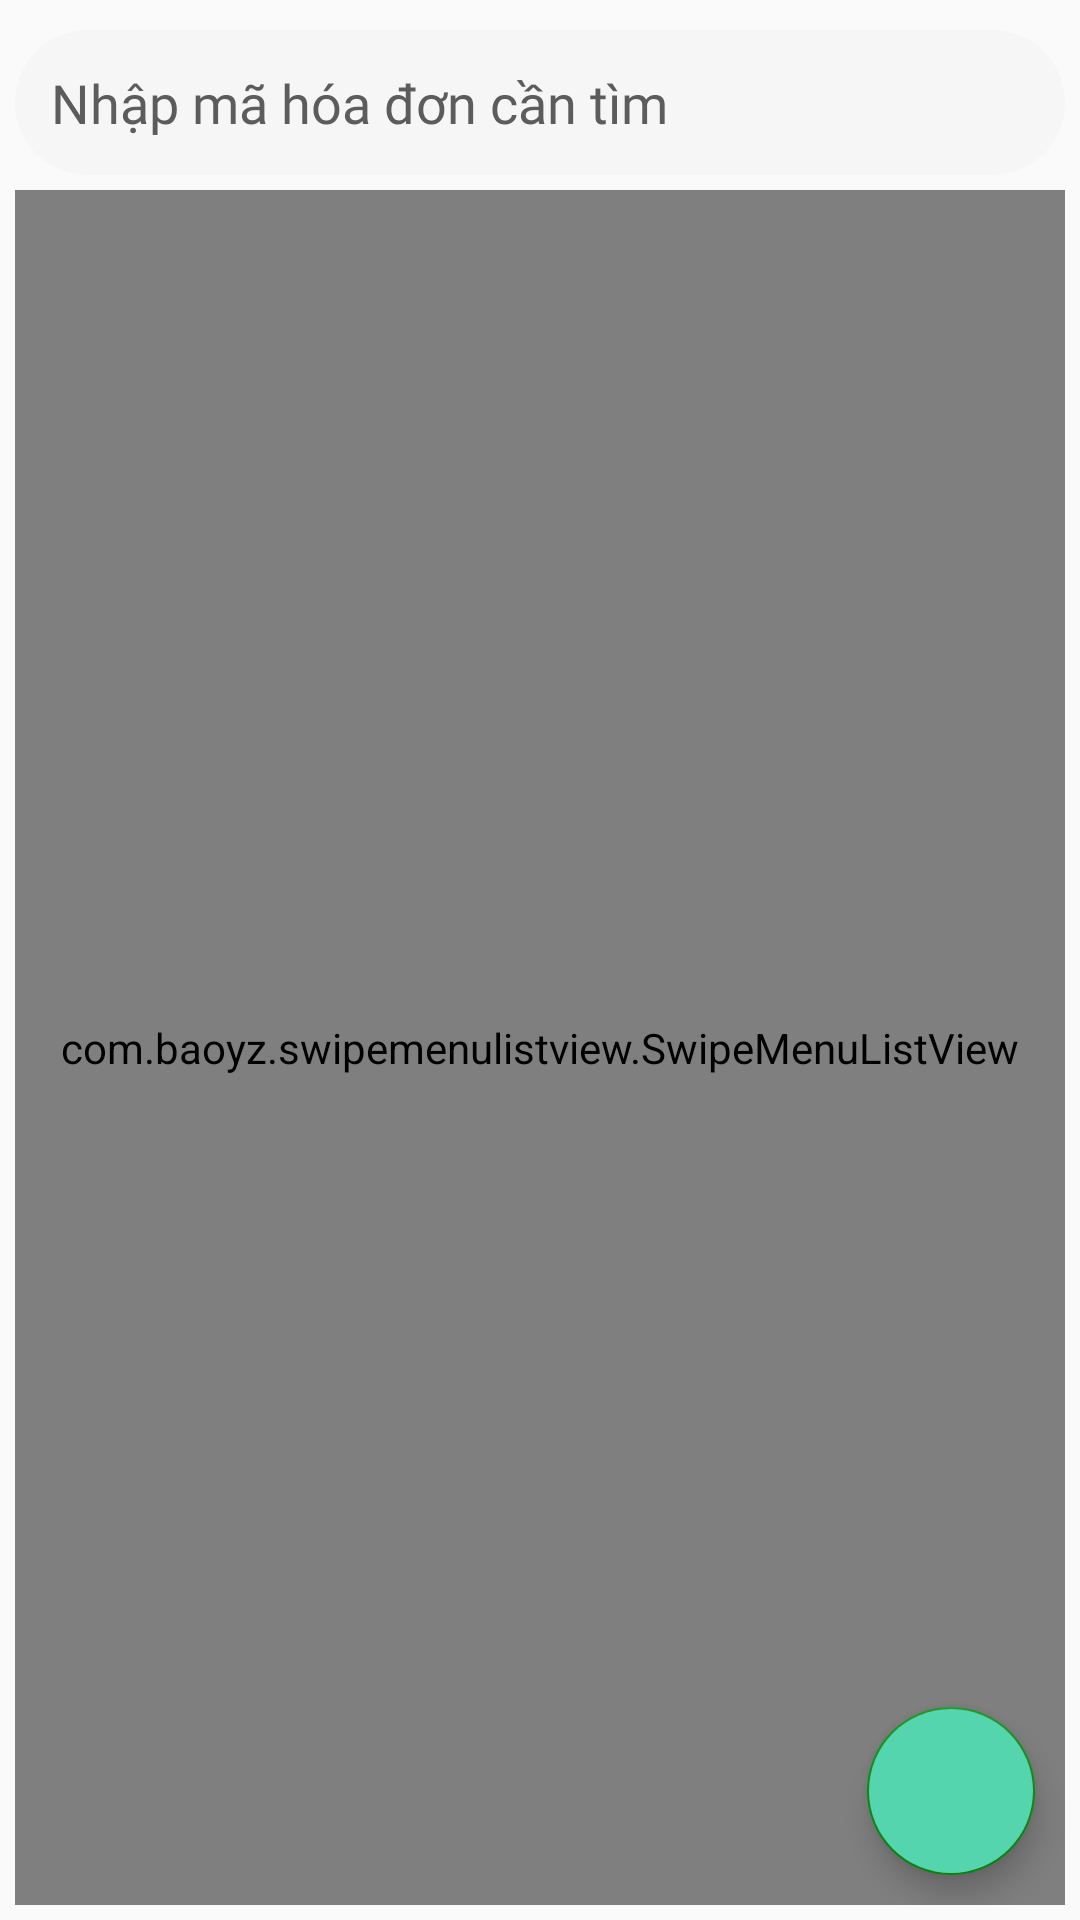

Write the Android layout XML for this screen, with the resource values it uses.
<!-- AndroidManifest.xml: application theme AppTheme -->
<!-- res/layout/activity_list_hoa_don.xml -->
<?xml version="1.0" encoding="utf-8"?>
<RelativeLayout xmlns:android="http://schemas.android.com/apk/res/android"
    xmlns:tools="http://schemas.android.com/tools"
    android:layout_width="match_parent"
    android:layout_height="match_parent"
    android:padding="5dp"
    android:orientation="vertical"
    tools:context=".ListHoaDonActivity">
    <EditText
        android:layout_alignParentTop="true"
        android:id="@+id/edSearch"
        android:padding="12dp"
        android:fontFamily="@font/mo_re"
        android:hint="Nhập mã hóa đơn cần tìm"
        android:textColorHint="@color/greydam2"
        android:background="@drawable/edt_login_click"
        android:layout_width="match_parent"
        android:layout_height="wrap_content"
        android:layout_marginTop="5dp"
        android:layout_marginBottom="5dp"
        android:maxLines="1" />
    <com.baoyz.swipemenulistview.SwipeMenuListView
        android:divider="@null"
        android:layout_below="@id/edSearch"
        android:dividerHeight="15dp"
        android:id="@+id/lvHoaDon"
        android:layout_width="match_parent"
        android:layout_height="match_parent">
    </com.baoyz.swipemenulistview.SwipeMenuListView>
    <com.google.android.material.floatingactionbutton.FloatingActionButton
        android:id="@+id/btn_Add"
        android:layout_alignParentBottom="true"
        android:layout_margin="10dp"
        android:src="@drawable/ic_add"
        android:backgroundTint="@color/colorPrimary"
        android:layout_alignParentRight="true"
        android:layout_width="wrap_content"
        android:layout_height="wrap_content"/>
</RelativeLayout>
<!-- resources referenced by this layout -->
<resources>
  <color name="colorPrimary">#55D5AE</color>
  <color name="greydam2">#5C5C5C</color>
  <!-- drawable edt_login_click (drawable) -->
  <?xml version="1.0" encoding="utf-8"?>
  <selector xmlns:android="http://schemas.android.com/apk/res/android">
      <item android:drawable="@drawable/edt_login" android:state_pressed="true" />
      <item android:drawable="@drawable/edt_login" android:state_focused="true" />
      <item android:drawable="@drawable/edt_login" android:state_selected="true" />
      <item android:drawable="@drawable/edt_login_unsell"  />
  
  </selector>
  <style name="AppTheme" parent="Theme.AppCompat.Light.NoActionBar">
          <item name="colorPrimary">@color/colorPrimary</item>
          <item name="colorPrimaryDark">@color/colorPrimaryDark</item>
          <item name="colorAccent">@color/colorAccent</item>
      </style>
  <!-- drawable edt_login (drawable) -->
  <?xml version="1.0" encoding="utf-8"?>
  <selector xmlns:android="http://schemas.android.com/apk/res/android">
      <item>
          <shape android:shape="rectangle">
              <stroke android:width="2px"
                  android:color="#13E3BB" />
  
              <solid android:color="#fff" />
              <corners android:radius="100dp" />
          </shape>
      </item>
  </selector>
  <!-- drawable edt_login_unsell (drawable) -->
  <?xml version="1.0" encoding="utf-8"?>
  <selector xmlns:android="http://schemas.android.com/apk/res/android">
      <item>
          <shape android:shape="rectangle">
              <solid android:color="@color/greynhat2"/>
              <corners android:radius="100dp"/>
          </shape>
      </item>
  </selector>
  <color name="colorPrimaryDark">#51B6CF</color>
  <color name="colorAccent">#0D8A12</color>
  <color name="greynhat2">#F6F6F6</color>
</resources>
